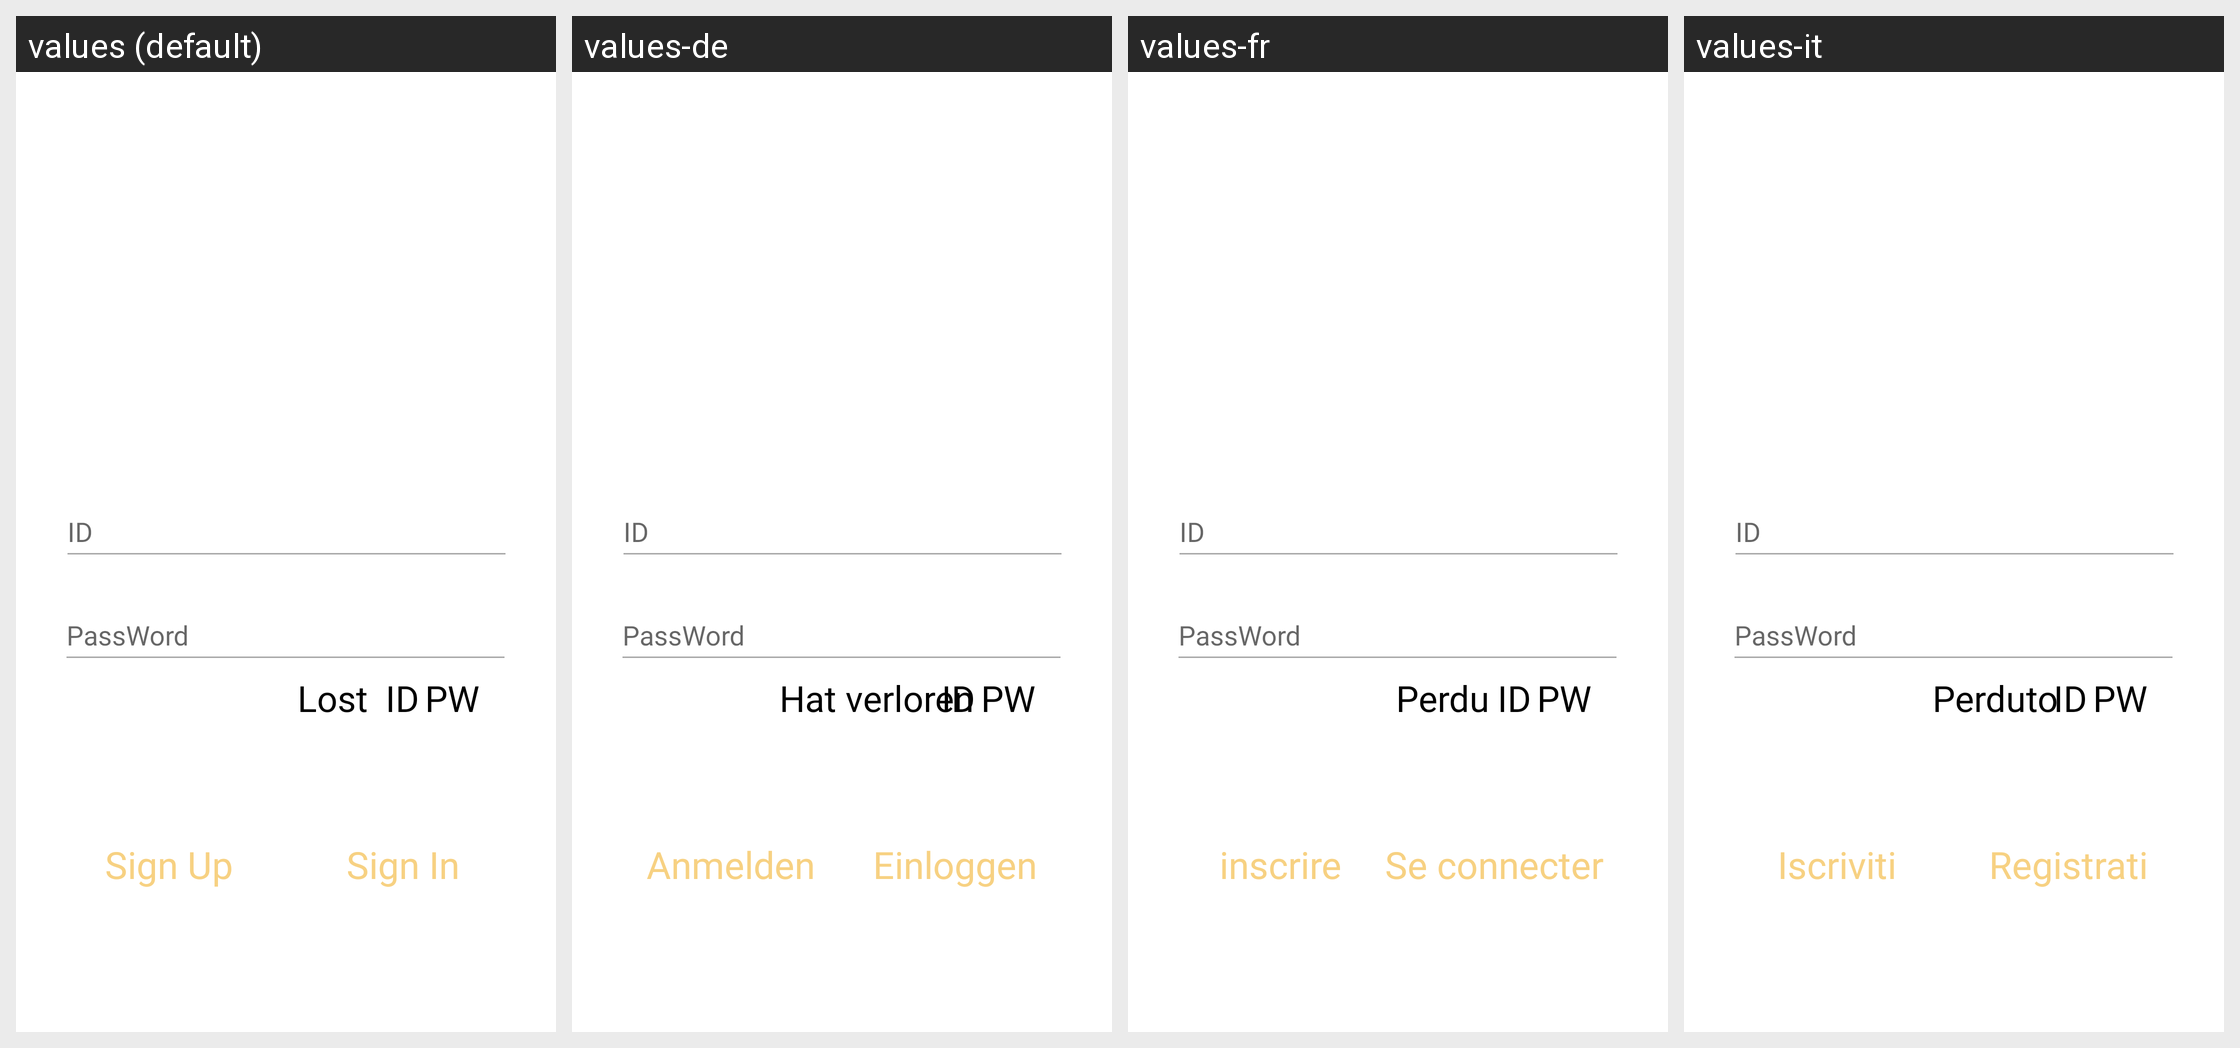

Here is an Android app screen in its default locale and in the app's own translations. Write out the translated-string differences for the strings that appear on this screen.
Android screen res/layout/fragment_login.xml rendered under 4 locales, left to right: values (default), values-de, values-fr, values-it. Device: Nexus 5 (rendered at 1080×1920; each locale shown at half size, 540×960, under a caption strip naming it); theme AppTheme.
Other locales in the repository, not shown: values-asa, values-en, values-es, values-gem, values-ja, values-vi, values-zh.
Strings drawn on this screen, with the default value and each locale's value (text and hints the layout hard-codes, and strings that could not be matched under every locale, appear in the picture but are not listed):

signIn
  values: Sign In
  values-de: Einloggen
  values-fr: Se connecter
  values-it: Registrati

signUp
  values: Sign Up
  values-de: Anmelden
  values-fr: inscrire
  values-it: Iscriviti

lost
  values: Lost
  values-de: Hat verloren
  values-fr: Perdu
  values-it: Perduto
